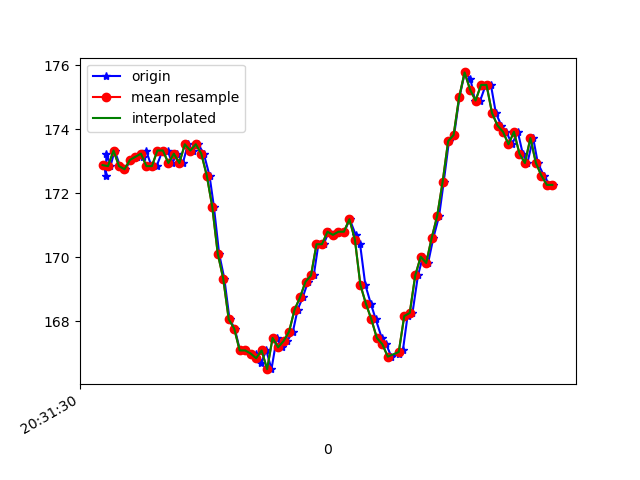

The table this chart was drawn from, first rows:
1618777890627, 1473574504679117, 172.85156, -278.90625, -80.27344
1618777890632, 1473574524365358, 172.6, -277.1, -81.84
1618777890634, 1473574545028281, 173.2, -277.2, -80.76
1618777890649, 1473574562089690, 172.9, -277.9, -82.23
1618777890664, 1473574581196026, 173.3, -277.3, -81.45
1618777890684, 1473574600271841, 172.9, -277.5, -81.15
1618777890703, 1473574619317135, 172.8, -278.2, -81.25
1618777890723, 1473574638362428, 173, -278.2, -82.03
1618777890744, 1473574657377201, 173.1, -278.6, -81.84
1618777890766, 1473574677124484, 173.1, -278.1, -82.23
1618777890779, 1473574695620394, 173.3, -277.9, -81.93
1618777890798, 1473574714665688, 172.9, -278.6, -81.25
1618777890817, 1473574733680460, 172.9, -278.6, -82.03
1618777890839, 1473574753030967, 173.3, -278.6, -81.54
1618777890857, 1473574771984697, 173.3, -278.2, -82.03
1618777890874, 1473574790968948, 172.9, -278.2, -81.54
1618777890893, 1473574809953199, 173.2, -275.7, -81.54
1618777890913, 1473574828998492, 172.9, -272.6, -82.23
1618777890931, 1473574847982743, 173.5, -266.4, -80.96
1618777890950, 1473574867058558, 173.3, -259.8, -79.59
1618777890969, 1473574886042809, 173.5, -250.5, -76.95
1618777890989, 1473574905027060, 173.2, -241.6, -73.14
1618777891010, 1473574924072354, 172.6, -234.2, -67.19
1618777891026, 1473574943117648, 171.6, -229.3, -63.09
1618777891045, 1473574962071377, 170.1, -225.6, -57.52
1618777891064, 1473574981147192, 169.3, -222.2, -52.73
1618777891083, 1473575000223007, 168.1, -220.5, -48.05
1618777891102, 1473575019237779, 167.8, -219.4, -44.34
1618777891121, 1473575038345368, 167.1, -218.7, -40.82
1618777891141, 1473575057299098, 167.1, -218.4, -39.06
1618777891161, 1473575076405434, 167, -218, -37.4
1618777891180, 1473575095420207, 167, -218, -37.7
1618777891198, 1473575114496022, 166.7, -218.3, -37.3
1618777891217, 1473575133571836, 167.1, -218.1, -37.3
1618777891236, 1473575152617130, 166.5, -218.2, -36.33
1618777891255, 1473575171570860, 167.5, -217.3, -36.43
1618777891273, 1473575190585632, 167.2, -217.4, -35.74
1618777891293, 1473575209569883, 167.4, -218, -34.67
1618777891314, 1473575228615177, 167.7, -218.1, -32.91
1618777891331, 1473575247629949, 168.4, -218.1, -33.79
1618777891350, 1473575266675243, 168.8, -218.6, -33.11
1618777891369, 1473575285690015, 169.2, -218.4, -33.59
1618777891390, 1473575304643745, 169.4, -218.1, -33.98
1618777891407, 1473575323658517, 170.4, -218.1, -33.98
1618777891426, 1473575342642768, 170.4, -217.7, -34.28
1618777891445, 1473575361688062, 170.8, -218.6, -34.67
1618777891465, 1473575380733355, 170.7, -218.1, -33.79
1618777891483, 1473575399778649, 170.8, -218.3, -34.57
1618777891502, 1473575418762900, 170.8, -217.9, -33.98
1618777891521, 1473575437838715, 171.2, -218.5, -35.64
1618777891543, 1473575456884008, 170.7, -218.1, -36.23
1618777891559, 1473575475959823, 170.4, -218.2, -37.7
1618777891578, 1473575495005117, 169.1, -218, -36.91
1618777891598, 1473575514019889, 168.6, -217.7, -35.94
1618777891616, 1473575533095704, 168.1, -217.7, -34.86
1618777891638, 1473575552049434, 167.5, -217.3, -35.16
1618777891654, 1473575571155770, 167.3, -217.9, -37.3
1618777891673, 1473575590170542, 166.9, -217.9, -37.6
1618777891700, 1473575609246357, 167, -218.8, -40.53
1618777891715, 1473575628596864, 167.1, -219.2, -42.97
1618777891732, 1473575647703200, 168.2, -221, -47.07
... 28 more rows
